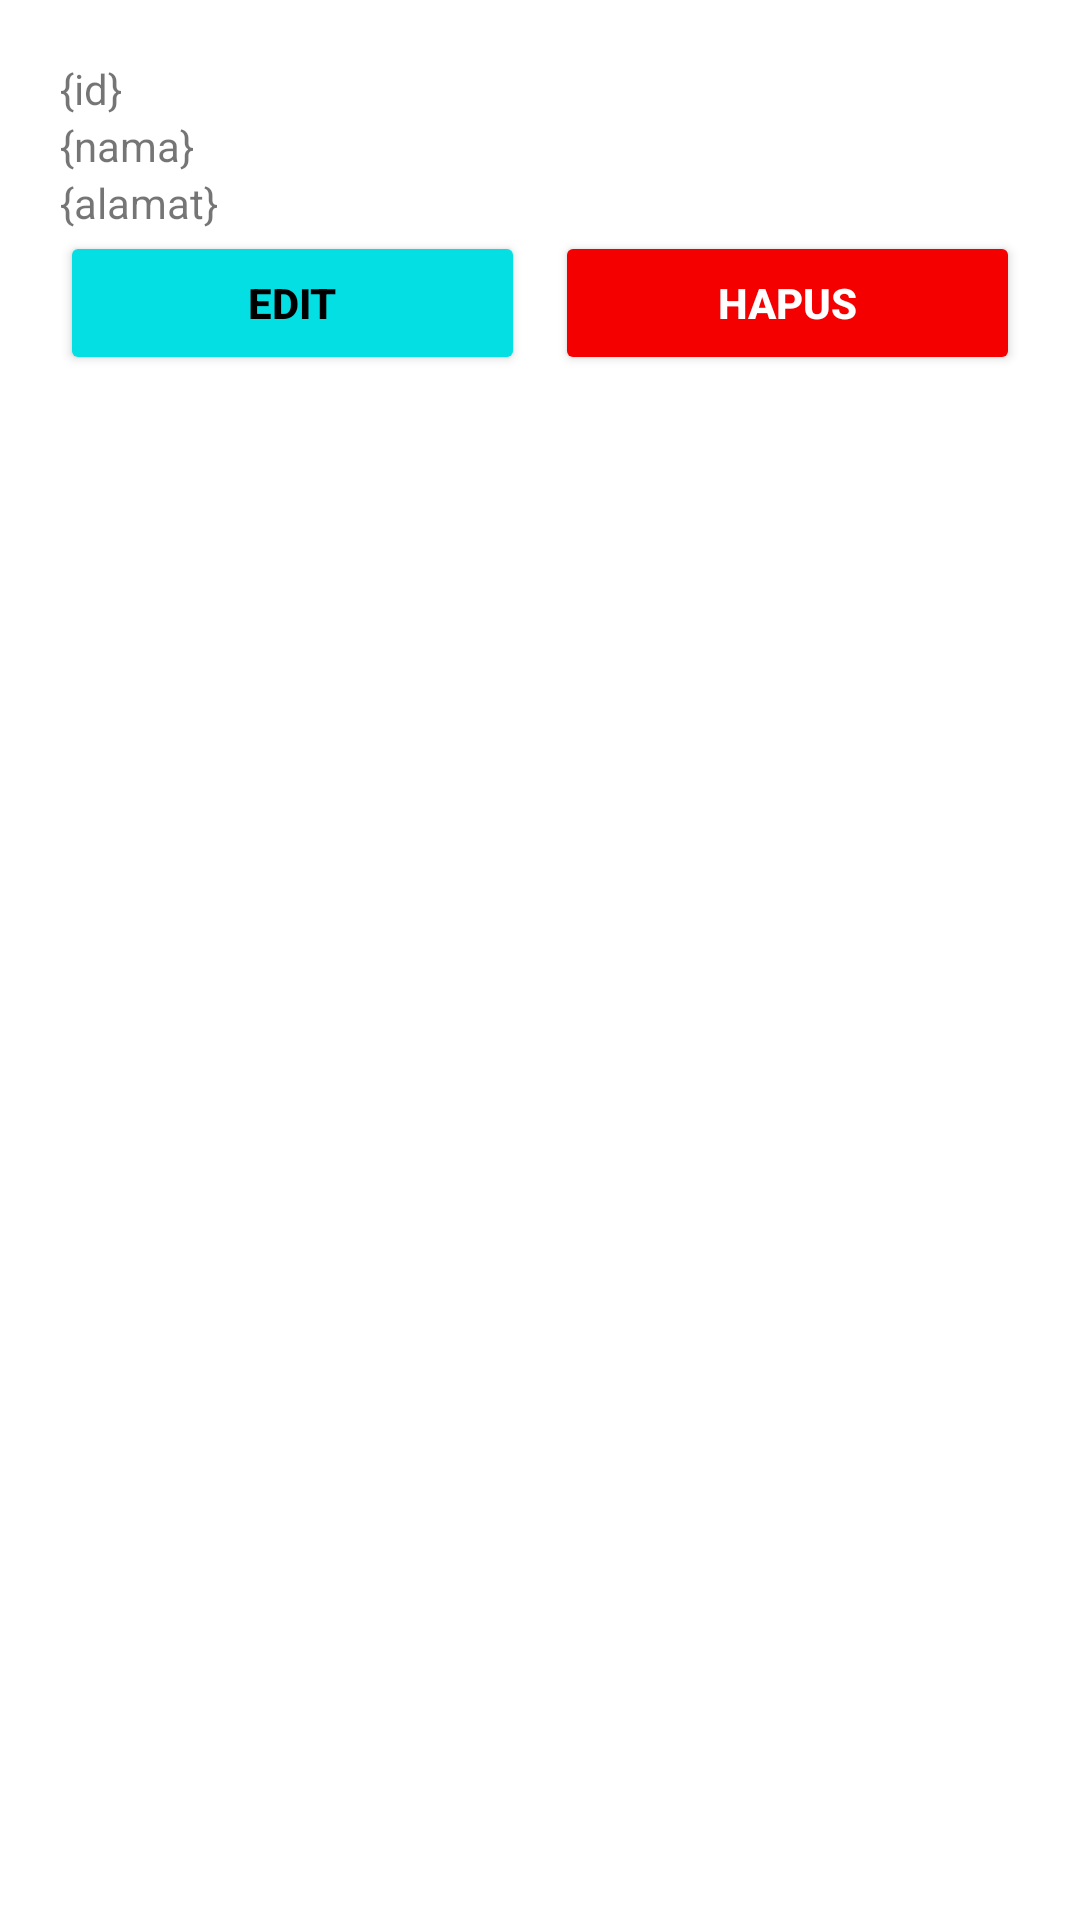

This screen was rendered from an Android layout file. Write that file and the resources it references.
<!-- AndroidManifest.xml: application theme Theme.SQLiteAzwarButton -->
<!-- res/layout/list_data.xml -->
<?xml version="1.0" encoding="utf-8"?>
<LinearLayout xmlns:android="http://schemas.android.com/apk/res/android"
    android:orientation="vertical"
    android:layout_width="match_parent"
    android:layout_height="match_parent"
    android:padding="20dp">

    <TextView
        android:id="@+id/id"
        android:layout_width="match_parent"
        android:layout_height="wrap_content"
        android:text="{id}"
        />
    <TextView
        android:id="@+id/nama"
        android:layout_width="match_parent"
        android:layout_height="wrap_content"
        android:text="{nama}"
        />
    <TextView
        android:id="@+id/alamat"
        android:layout_width="match_parent"
        android:layout_height="wrap_content"
        android:text="{alamat}"
        />
    <LinearLayout
        android:layout_width="match_parent"
        android:layout_height="wrap_content"
        android:orientation="horizontal"
        >
        <Button
            android:id="@+id/edit"
            android:backgroundTint="#04DFE3"
            android:textColor="@color/black"
            android:textStyle="bold"
            android:text="Edit"
            android:layout_width="match_parent"
            android:layout_height="wrap_content"
            android:layout_weight="1"/>
        <RelativeLayout
            android:layout_width="wrap_content"
            android:layout_height="wrap_content"
            android:padding="10dp"
            />
        <Button
            android:id="@+id/hapus"
            android:backgroundTint="#F50000"
            android:textColor="@color/white"
            android:textStyle="bold"
            android:text="Hapus"
            android:layout_width="match_parent"
            android:layout_height="wrap_content"
            android:layout_weight="1"/>
    </LinearLayout>
</LinearLayout>
<!-- resources referenced by this layout -->
<resources>
  <style name="Theme.SQLiteAzwarButton" parent="Theme.MaterialComponents.DayNight.DarkActionBar">
          
          <item name="colorPrimary">@color/purple_500</item>
          <item name="colorPrimaryVariant">@color/purple_700</item>
          <item name="colorOnPrimary">@color/white</item>
          
          <item name="colorSecondary">@color/teal_200</item>
          <item name="colorSecondaryVariant">@color/teal_700</item>
          <item name="colorOnSecondary">@color/black</item>
          
          <item name="android:statusBarColor" tools:targetApi="l">?attr/colorPrimaryVariant</item>
          
      </style>
  <!-- not gathered from this repository: default colours our renderer supplied (Android Studio template values) -->
  <color name="purple_500">#FF6200EE</color>
  <color name="purple_700">#FF3700B3</color>
  <color name="teal_200">#FF03DAC5</color>
  <color name="teal_700">#FF018786</color>
  <color name="black">#FF000000</color>
  <color name="white">#FFFFFFFF</color>
</resources>
